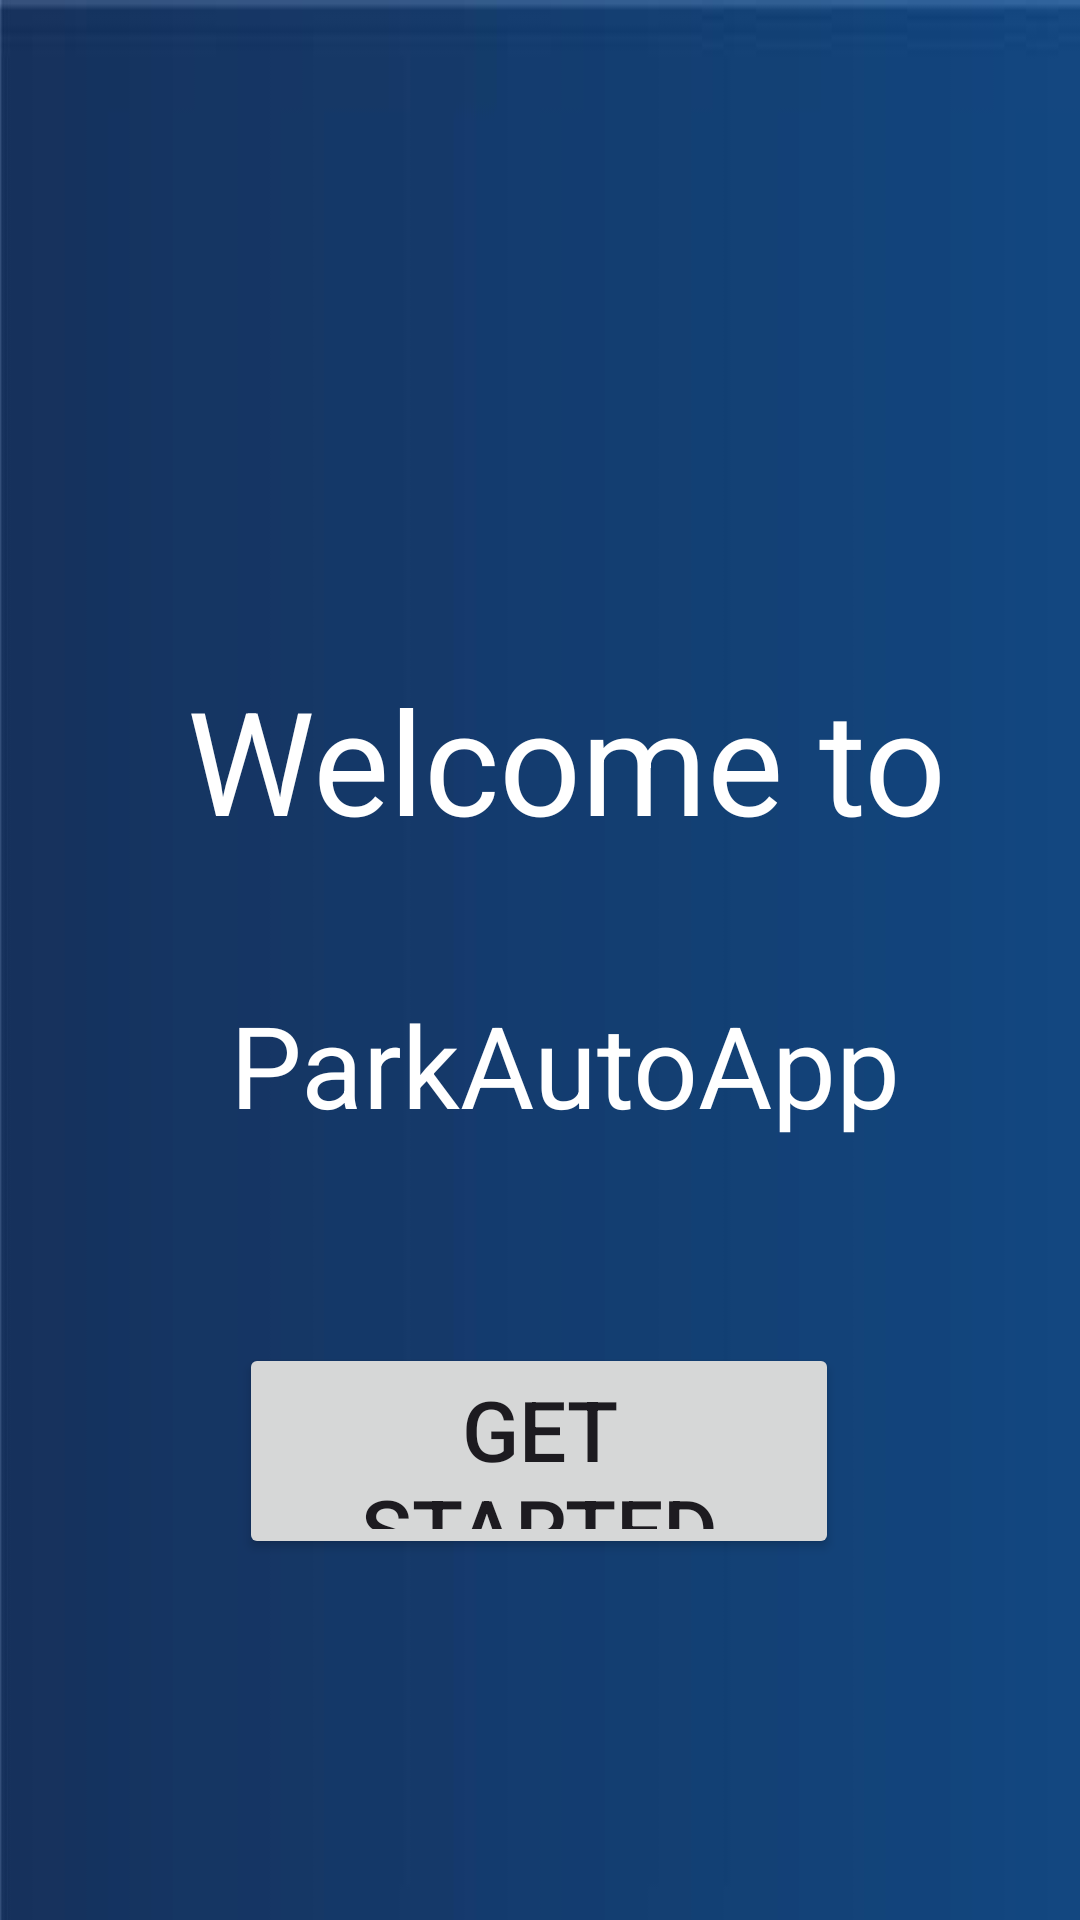

Android layout source for this screen:
<!-- AndroidManifest.xml: application theme Theme.ParkAutoAppPhone -->
<!-- res/layout/activity_intro.xml -->
<?xml version="1.0" encoding="utf-8"?>
<androidx.constraintlayout.widget.ConstraintLayout xmlns:android="http://schemas.android.com/apk/res/android"
    xmlns:app="http://schemas.android.com/apk/res-auto"
    xmlns:tools="http://schemas.android.com/tools"
    android:layout_width="match_parent"
    android:layout_height="match_parent"
    android:background="@drawable/header"
    tools:context=".activity.IntroActivity">


    <ImageView
        android:id="@+id/imageView"
        android:layout_width="277dp"
        android:layout_height="140dp"
        android:layout_marginStart="24dp"
        android:src="@drawable/logo"
        app:layout_constraintBottom_toBottomOf="parent"
        app:layout_constraintEnd_toEndOf="parent"
        app:layout_constraintHorizontal_bias="0.409"
        app:layout_constraintStart_toStartOf="parent"
        app:layout_constraintTop_toTopOf="parent"
        app:layout_constraintVertical_bias="0.069"
        tools:ignore="MissingConstraints"
        tools:srcCompat="@drawable/logo" />

    <TextView
        android:id="@+id/textView"
        android:layout_width="wrap_content"
        android:layout_height="wrap_content"
        android:text="Welcome to"
        android:textColor="@color/white"
        android:textSize="48sp"
        app:layout_constraintBottom_toBottomOf="parent"
        app:layout_constraintEnd_toEndOf="parent"
        app:layout_constraintHorizontal_bias="0.585"
        app:layout_constraintStart_toStartOf="parent"
        app:layout_constraintTop_toTopOf="parent"
        app:layout_constraintVertical_bias="0.384"
        tools:ignore="MissingConstraints" />

    <TextView
        android:id="@+id/textView2"
        android:layout_width="wrap_content"
        android:layout_height="wrap_content"
        android:text="ParkAutoApp"
        android:textColor="@color/white"
        android:textSize="38sp"
        app:layout_constraintBottom_toBottomOf="parent"
        app:layout_constraintEnd_toEndOf="parent"
        app:layout_constraintHorizontal_bias="0.561"
        app:layout_constraintStart_toStartOf="parent"
        app:layout_constraintTop_toTopOf="parent"
        app:layout_constraintVertical_bias="0.559" />

    <Button
        android:id="@+id/buttonStarted"
        android:layout_width="200dp"
        android:layout_height="72dp"
        android:text="Get Started"
        android:textSize="28dp"
        app:layout_constraintBottom_toBottomOf="parent"
        app:layout_constraintEnd_toEndOf="parent"
        app:layout_constraintHorizontal_bias="0.497"
        app:layout_constraintStart_toStartOf="parent"
        app:layout_constraintTop_toTopOf="parent"
        app:layout_constraintVertical_bias="0.788"
        tools:ignore="MissingConstraints" />

</androidx.constraintlayout.widget.ConstraintLayout>
<!-- resources referenced by this layout -->
<resources>
  <color name="white">#FFFFFFFF</color>
  <!-- drawable header: jpg bitmap (drawable, 5694 bytes) -->
  <style name="Theme.ParkAutoAppPhone" parent="Base.Theme.ParkAutoAppPhone" />
  <style name="Base.Theme.ParkAutoAppPhone" parent="Theme.Material3.DayNight.NoActionBar">
          
          <item name="colorPrimary">@color/green</item>
      </style>
  <color name="green">#3ed6d3</color>
</resources>
